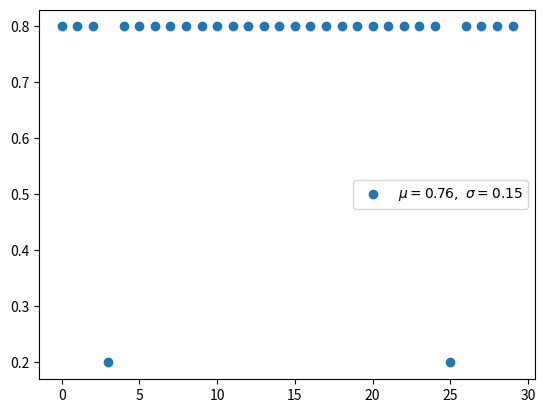

This figure's Python source:
import random
import numpy as np
from matplotlib import pyplot as plt

n_experiment = 30
p = 0.8

def bernoulli(p, k):
    return p if k <= n_experiment * p else 1 - p

x = np.arange(n_experiment)
y = []
for _ in range(n_experiment):
    pick = bernoulli(p, k=random.randint(0, n_experiment + 1))
    y.append(pick)

u, s = np.mean(y), np.std(y)
plt.scatter(x, y, label=r'$\mu=%.2f,\ \sigma=%.2f$' % (u, s))
plt.legend()
plt.show()